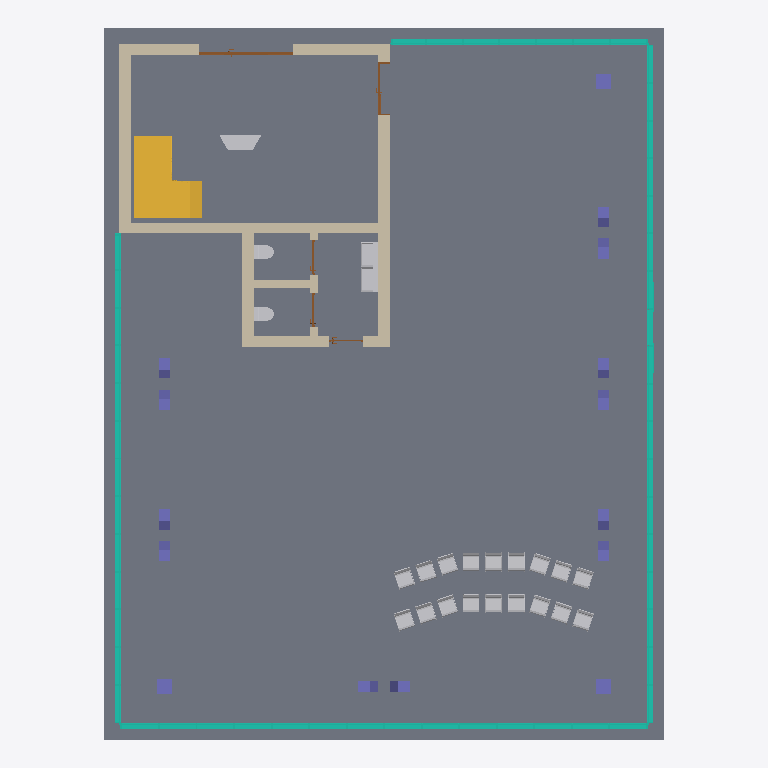
Plan cut of the same IFC building model at storey 'Ebene 0' (level 0.00 m, cut at 1.40 m), seen from above with north up, elements coloured by IFC class: 22 other elements (light grey), 15 columns (violet), 9 walls (beige), 5 doors (brown), 4 curtain walls (teal), 1 slab (grey), 1 stair (yellow). Cut surfaces are drawn darker.
Extent 14.8 m × 18.8 m × 8.2 m (x, y, z). Storeys (3): Ebene 0 at 0.00 m; Ebene 1 at 5.00 m; Ebene 2 at 7.75 m. Elements (91): 19 IfcColumn, 19 IfcFurnishingElement, 13 IfcWallStandardCase, 12 IfcSlab, 10 IfcBeam, 8 IfcCurtainWall, 5 IfcDoor, 3 IfcFlowTerminal, 1 IfcRailing, 1 IfcStair.

HEADER;
FILE_DESCRIPTION(('ViewDefinition [CoordinationView_V2.0]','RevitIdentifiers [VersionGUID: cb393661-3df4-477c-9a68-6b1d98f94572, NumberOfSaves: 20]','CoordinateReference [CoordinateBase: Gemeinsam genutzte Koordinaten, ProjectSite: Intern]','ExchangeRequirement [Architecture]'),'2;1');
FILE_NAME('01','2024-02-14T13:21:38+01:00',(''),(''),'ODA SDAI 24.6','Autodesk Revit 24.2.0.63 (DEU) - IFC 24.2.0.63','');
FILE_SCHEMA(('IFC2X3'));
ENDSEC;
DATA;
#104=IFCPROJECT('1ODmFv4Jv9ZO9fO_v2Tu_8',#19,'01',$,$,'','Projekt  Status',(#99),#96);
#123=IFCSITE('1ODmFv4Jv9ZO9fO_v2Tu_A',#19,'Default',$,$,#122,$,$,.ELEMENT.,$,$,$,$,$);
#109=IFCBUILDING('1ODmFv4Jv9ZO9fO_v2Tu_9',#19,'',$,$,#107,$,'',.ELEMENT.,$,$,$);
#112=IFCBUILDINGSTOREY('13LV5dTeP3CAox54x56C1Z',#19,'Ebene 0',$,'Ebene:Ebene',#111,$,'Ebene 0',.ELEMENT.,0.0);
#116=IFCBUILDINGSTOREY('1jPCssxb5C1RSM_YHIx$zl',#19,'Ebene 1',$,'Ebene:Ebene',#115,$,'Ebene 1',.ELEMENT.,4.999999999999999);
#120=IFCBUILDINGSTOREY('1owBOg$5v0GwDBa7HPOsiG',#19,'Ebene 2',$,'Ebene:Ebene',#119,$,'Ebene 2',.ELEMENT.,7.749999999999999);
#1052=IFCSLAB('3Qbk81EnvCwBqBeDOviCHi',#19,'Bodenplatte:STB 300:2521502',$,'Bodenplatte:STB 300',#1042,#1051,'2521502',.BASESLAB.);
#8120=IFCSTAIR('0_D5FKZCTF1wWmFpP9B5GC',#19,'Ortbetontreppe:Treppe:2523505',$,'Ortbetontreppe:Massiv - Stufen Naturstein - 1 Stockwerkstrennlinie',#8119,$,'2523505',.DOUBLE_RETURN_STAIR.);
#4750=IFCCURTAINWALL('3Qbk81EnvCwBqBeDOviCAQ',#19,'Fassade:Alufassade 1000 x 2100 - Standardprofile:2522984',$,'Fassade:Alufassade 1000 x 2100 - Standardprofile',#4749,$,'2522984');
#2976=IFCCURTAINWALL('3Qbk81EnvCwBqBeDOviCED',#19,'Fassade:Alufassade 1000 x 2100 - Standardprofile:2522751',$,'Fassade:Alufassade 1000 x 2100 - Standardprofile',#2975,$,'2522751');
#1059=IFCCURTAINWALL('3Qbk81EnvCwBqBeDOviC2V',#19,'Fassade:Alufassade 1000 x 2100 - Standardprofile:2522477',$,'Fassade:Alufassade 1000 x 2100 - Standardprofile',#1058,$,'2522477');
#594=IFCWALLSTANDARDCASE('2A$LC1Lgn0qvSYKm11VuvU',#19,'Basiswand:STB 250:2520182',$,'Basiswand:STB 250',#569,#593,'2520182');
#687=IFCWALLSTANDARDCASE('2A$LC1Lgn0qvSYKm11VuvH',#19,'Basiswand:STB 300:2520185',$,'Basiswand:STB 300',#663,#686,'2520185');
#659=IFCWALLSTANDARDCASE('2A$LC1Lgn0qvSYKm11VuvG',#19,'Basiswand:STB 300:2520184',$,'Basiswand:STB 300',#635,#658,'2520184');
#628=IFCWALLSTANDARDCASE('2A$LC1Lgn0qvSYKm11VuvV',#19,'Basiswand:STB 300:2520183',$,'Basiswand:STB 300',#601,#627,'2520183');
#6895=IFCCURTAINWALL('3Qbk81EnvCwBqBeDOvi3s1',#19,'Fassade:Alufassade 1000 x 2100 - Standardprofile:2523251',$,'Fassade:Alufassade 1000 x 2100 - Standardprofile',#6894,$,'2523251');
#16591=IFCWALLSTANDARDCASE('2Lg_D_tXbDhunU57nW9JX4',#19,'Basiswand:Ziegel 300:2537280',$,'Basiswand:Ziegel 300',#16563,#16590,'2537280');
#16654=IFCWALLSTANDARDCASE('2Lg_D_tXbDhunU57nW9JYU',#19,'Basiswand:Ziegel 300:2537370',$,'Basiswand:Ziegel 300',#16631,#16653,'2537370');
#16627=IFCWALLSTANDARDCASE('2Lg_D_tXbDhunU57nW9JXt',#19,'Basiswand:Ziegel 300:2537331',$,'Basiswand:Ziegel 300',#16603,#16626,'2537331');
#19358=IFCFLOWTERMINAL('2Lg_D_tXbDhunU57nW9Kcw',#19,'Doppelwaschbecken:1300 x 470:2541246',$,'Doppelwaschbecken:1300 x 470',#19357,#19354,'2541246');
#12328=IFCFURNISHINGELEMENT('0_D5FKZCTF1wWmFpP9B64d',#19,'Lande - Trigon Storage:Lande Trigon Storage:2536538',$,'Lande - Trigon Storage:Lande Trigon Storage',#12327,#12324,'2536538');
#19388=IFCWALLSTANDARDCASE('2Lg_D_tXbDhunU57nW9KXd',#19,'Basiswand:LB 200:2541411',$,'Basiswand:LB 200',#19361,#19387,'2541411');
#14983=IFCFURNISHINGELEMENT('0_D5FKZCTF1wWmFpP9B611',#19,'Stuhl-04:Typ1:2536764',$,'Stuhl-04:Typ1',#14982,#14979,'2536764');
#14990=IFCFURNISHINGELEMENT('0_D5FKZCTF1wWmFpP9B6D$',#19,'Stuhl-04:Typ1:2536962',$,'Stuhl-04:Typ1',#14989,#14986,'2536962');
#16520=IFCFURNISHINGELEMENT('0_D5FKZCTF1wWmFpP9B6FA',#19,'Stuhl-04:Typ1:2537143',$,'Stuhl-04:Typ1',#16519,#16515,'2537143');
#15021=IFCFURNISHINGELEMENT('0_D5FKZCTF1wWmFpP9B6C6',#19,'Stuhl-04:Typ1:2537083',$,'Stuhl-04:Typ1',#15020,#15016,'2537083');
#16498=IFCFURNISHINGELEMENT('0_D5FKZCTF1wWmFpP9B6F9',#19,'Stuhl-04:Typ1:2537140',$,'Stuhl-04:Typ1',#16497,#16494,'2537140');
#16505=IFCFURNISHINGELEMENT('0_D5FKZCTF1wWmFpP9B6F8',#19,'Stuhl-04:Typ1:2537141',$,'Stuhl-04:Typ1',#16504,#16501,'2537141');
#16528=IFCFURNISHINGELEMENT('0_D5FKZCTF1wWmFpP9B6F5',#19,'Stuhl-04:Typ1:2537144',$,'Stuhl-04:Typ1',#16527,#16523,'2537144');
#16552=IFCFURNISHINGELEMENT('0_D5FKZCTF1wWmFpP9B6F6',#19,'Stuhl-04:Typ1:2537147',$,'Stuhl-04:Typ1',#16551,#16547,'2537147');
#16491=IFCFURNISHINGELEMENT('0_D5FKZCTF1wWmFpP9B6FO',#19,'Stuhl-04:Typ1:2537125',$,'Stuhl-04:Typ1',#16490,#16486,'2537125');
#16536=IFCFURNISHINGELEMENT('0_D5FKZCTF1wWmFpP9B6F4',#19,'Stuhl-04:Typ1:2537145',$,'Stuhl-04:Typ1',#16535,#16531,'2537145');
#16544=IFCFURNISHINGELEMENT('0_D5FKZCTF1wWmFpP9B6F7',#19,'Stuhl-04:Typ1:2537146',$,'Stuhl-04:Typ1',#16543,#16539,'2537146');
#15013=IFCFURNISHINGELEMENT('0_D5FKZCTF1wWmFpP9B6C7',#19,'Stuhl-04:Typ1:2537082',$,'Stuhl-04:Typ1',#15012,#15008,'2537082');
#16475=IFCFURNISHINGELEMENT('0_D5FKZCTF1wWmFpP9B6FU',#19,'Stuhl-04:Typ1:2537123',$,'Stuhl-04:Typ1',#16474,#16470,'2537123');
#15005=IFCFURNISHINGELEMENT('0_D5FKZCTF1wWmFpP9B6C4',#19,'Stuhl-04:Typ1:2537081',$,'Stuhl-04:Typ1',#15004,#15000,'2537081');
#16560=IFCFURNISHINGELEMENT('0_D5FKZCTF1wWmFpP9B6F1',#19,'Stuhl-04:Typ1:2537148',$,'Stuhl-04:Typ1',#16559,#16555,'2537148');
#16483=IFCFURNISHINGELEMENT('0_D5FKZCTF1wWmFpP9B6FP',#19,'Stuhl-04:Typ1:2537124',$,'Stuhl-04:Typ1',#16482,#16478,'2537124');
#12039=IFCDOOR('0_D5FKZCTF1wWmFpP9B4gK',#19,'TU DF 1 - Haustüre mit 2 Seitenteilen:DL - 1000 x 2175 - MB - 2500:2531305',$,'TU DF 1 - Haustüre mit 2 Seitenteilen:DL - 1000 x 2175 - MB - 2500',#30582,#12035,'2531305',2.4299999999999735,2.5000000000000013);
#14997=IFCFURNISHINGELEMENT('0_D5FKZCTF1wWmFpP9B6DP',#19,'Stuhl-04:Typ1:2536996',$,'Stuhl-04:Typ1',#14996,#14993,'2536996');
#16512=IFCFURNISHINGELEMENT('0_D5FKZCTF1wWmFpP9B6FB',#19,'Stuhl-04:Typ1:2537142',$,'Stuhl-04:Typ1',#16511,#16508,'2537142');
#19425=IFCWALLSTANDARDCASE('2Lg_D_tXbDhunU57nW9KYY',#19,'Basiswand:LB 200:2541478',$,'Basiswand:LB 200',#19400,#19424,'2541478');
#18804=IFCFLOWTERMINAL('2Lg_D_tXbDhunU57nW9JO5',#19,'WC 03:WC:2537729',$,'WC 03:WC',#18803,#18800,'2537729');
#18797=IFCFLOWTERMINAL('2Lg_D_tXbDhunU57nW9JUu',#19,'WC 03:WC:2537660',$,'WC 03:WC',#18796,#18793,'2537660');
#229=IFCCOLUMN('2A$LC1Lgn0qvSYKm11VuXA',#19,'STB Stütze - rechteckig:STB 300 x 300:2519650',$,'STB Stütze - rechteckig:STB 300 x 300',#228,#226,'2519650');
#432=IFCCOLUMN('2A$LC1Lgn0qvSYKm11VuZ2',#19,'STB Stütze - rechteckig:STB 300 x 300:2519786',$,'STB Stütze - rechteckig:STB 300 x 300',#431,#429,'2519786');
#8076=IFCCOLUMN('3Qbk81EnvCwBqBeDOvi3pd',#19,'STB Stütze - rechteckig:STB 300 x 300:2523413',$,'STB Stütze - rechteckig:STB 300 x 300',#8075,#8073,'2523413');
#877=IFCCOLUMN('2A$LC1Lgn0qvSYKm11Vune',#19,'STB Stütze - rechteckig:STB 400 x 400:2520640',$,'STB Stütze - rechteckig:STB 400 x 400',#876,#874,'2520640');
#1021=IFCCOLUMN('0h0LzMJt93cez1WHNgxoa$',#19,'STB Stütze - rechteckig:STB 400 x 400:2521453',$,'STB Stütze - rechteckig:STB 400 x 400',#1020,#1018,'2521453');
#1040=IFCCOLUMN('0h0LzMJt93cez1WHNgxod6',#19,'STB Stütze - rechteckig:STB 400 x 400:2521492',$,'STB Stütze - rechteckig:STB 400 x 400',#1039,#1037,'2521492');
#188=IFCCOLUMN('2A$LC1Lgn0qvSYKm11VulN',#19,'STB Stütze - rechteckig:STB 300 x 300:2519551',$,'STB Stütze - rechteckig:STB 300 x 300',#187,#185,'2519551');
#296=IFCCOLUMN('2A$LC1Lgn0qvSYKm11VuZy',#19,'STB Stütze - rechteckig:STB 300 x 300:2519764',$,'STB Stütze - rechteckig:STB 300 x 300',#295,#293,'2519764');
#337=IFCCOLUMN('2A$LC1Lgn0qvSYKm11VuZz',#19,'STB Stütze - rechteckig:STB 300 x 300:2519765',$,'STB Stütze - rechteckig:STB 300 x 300',#336,#334,'2519765');
#391=IFCCOLUMN('2A$LC1Lgn0qvSYKm11VuZ1',#19,'STB Stütze - rechteckig:STB 300 x 300:2519785',$,'STB Stütze - rechteckig:STB 300 x 300',#390,#388,'2519785');
#486=IFCCOLUMN('2A$LC1Lgn0qvSYKm11VuZM',#19,'STB Stütze - rechteckig:STB 300 x 300:2519806',$,'STB Stütze - rechteckig:STB 300 x 300',#485,#483,'2519806');
#527=IFCCOLUMN('2A$LC1Lgn0qvSYKm11VuZN',#19,'STB Stütze - rechteckig:STB 300 x 300:2519807',$,'STB Stütze - rechteckig:STB 300 x 300',#526,#524,'2519807');
#961=IFCCOLUMN('0h0LzMJt93cez1WHNgxoUk',#19,'STB Stütze - rechteckig:STB 300 x 300:2521084',$,'STB Stütze - rechteckig:STB 300 x 300',#960,#958,'2521084');
#1002=IFCCOLUMN('0h0LzMJt93cez1WHNgxoUl',#19,'STB Stütze - rechteckig:STB 300 x 300:2521085',$,'STB Stütze - rechteckig:STB 300 x 300',#1001,#999,'2521085');
#8117=IFCCOLUMN('3Qbk81EnvCwBqBeDOvi3pa',#19,'STB Stütze - rechteckig:STB 300 x 300:2523414',$,'STB Stütze - rechteckig:STB 300 x 300',#8116,#8114,'2523414');
#13520=IFCDOOR('0_D5FKZCTF1wWmFpP9B66P',#19,'TU DF 1 - Rahmenstock mit Glasseitenteil:DL - 800 x 2000 - MB 1400:2536676',$,'TU DF 1 - Rahmenstock mit Glasseitenteil:DL - 800 x 2000 - MB 1400',#30514,#13516,'2536676',2.2249999999999965,1.4000000000000024);
#20814=IFCDOOR('2Lg_D_tXbDhunU57nW9M8z',#19,'TU DF 1 - Pfostenstock Falztüre:DL - 800 x 2000:2551097',$,'TU DF 1 - Pfostenstock Falztüre:DL - 800 x 2000',#30612,#20810,'2551097',2.2349999999999968,0.910000000000001);
#20821=IFCDOOR('2Lg_D_tXbDhunU57nW9M98',#19,'TU DF 1 - Pfostenstock Falztüre:DL - 800 x 2000:2551116',$,'TU DF 1 - Pfostenstock Falztüre:DL - 800 x 2000',#30627,#20817,'2551116',2.2349999999999968,0.910000000000001);
#22208=IFCDOOR('2Lg_D_tXbDhunU57nW9MAp',#19,'TU DF 1 - Pfostenstock Falztüre:DL - 800 x 2000:2551223',$,'TU DF 1 - Pfostenstock Falztüre:DL - 800 x 2000',#30597,#22204,'2551223',2.2349999999999968,0.910000000000001);
ENDSEC;